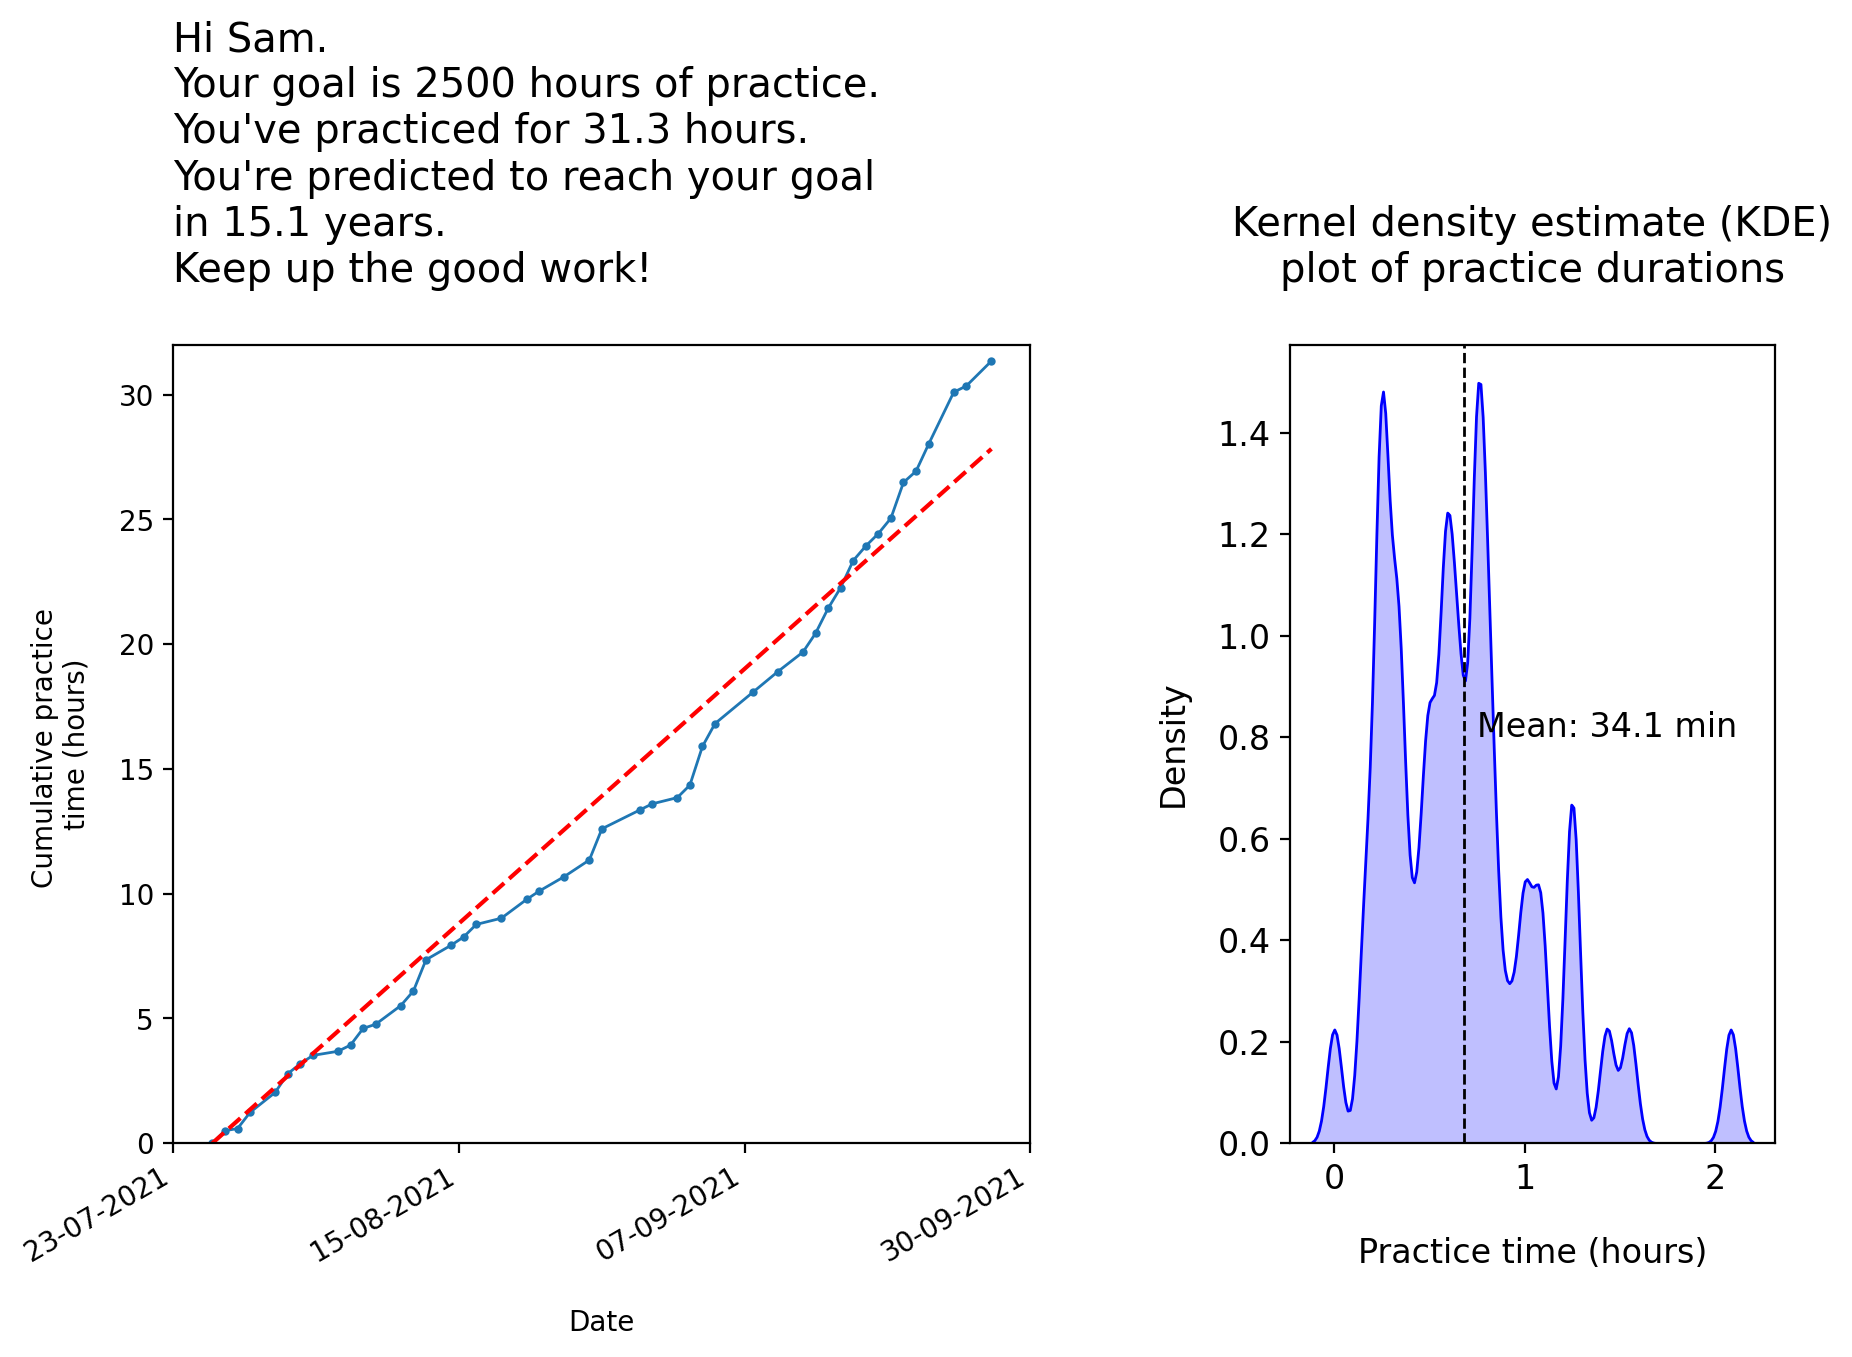

The data file committed next to this chart (first rows):
Date (DMY), Practice time (hours), Cumulative practice time (hours)
27/07/2021, 0.0, 0.0
28/07/2021, 0.333, 0.5
29/07/2021, 0.25, 0.583
30/07/2021, 0.65, 1.233
01/08/2021, 0.8, 2.033
02/08/2021, 0.75, 2.783
03/08/2021, 0.4, 3.183
04/08/2021, 0.3333, 3.516
06/08/2021, 0.166, 3.682
07/08/2021, 0.25, 3.932
08/08/2021, 0.6667, 4.599
09/08/2021, 0.1667, 4.766
11/08/2021, 0.75, 5.516
12/08/2021, 0.5833, 6.099
13/08/2021, 1.25, 7.349
15/08/2021, 0.5833, 7.932
16/08/2021, 0.3333, 8.266
17/08/2021, 0.5, 8.766
19/08/2021, 0.25, 9.016
21/08/2021, 0.75, 9.766
22/08/2021, 0.3333, 10.1
24/08/2021, 0.5833, 10.68
26/08/2021, 0.6667, 11.35
27/08/2021, 1.25, 12.6
30/08/2021, 0.75, 13.35
31/08/2021, 0.25, 13.6
02/09/2021, 0.25, 13.85
03/09/2021, 0.5, 14.35
04/09/2021, 1.55, 15.9
05/09/2021, 0.9167, 16.82
08/09/2021, 1.25, 18.07
10/09/2021, 0.8333, 18.9
12/09/2021, 0.7833, 19.68
13/09/2021, 0.75, 20.43
14/09/2021, 1.0, 21.43
15/09/2021, 0.8333, 22.27
16/09/2021, 1.083, 23.35
17/09/2021, 0.5833, 23.93
18/09/2021, 0.5, 24.43
19/09/2021, 0.6167, 25.05
20/09/2021, 1.433, 26.48
21/09/2021, 0.45, 26.93
22/09/2021, 1.083, 28.02
24/09/2021, 2.083, 30.1
25/09/2021, 0.25, 30.35
27/09/2021, 1.0, 31.35
